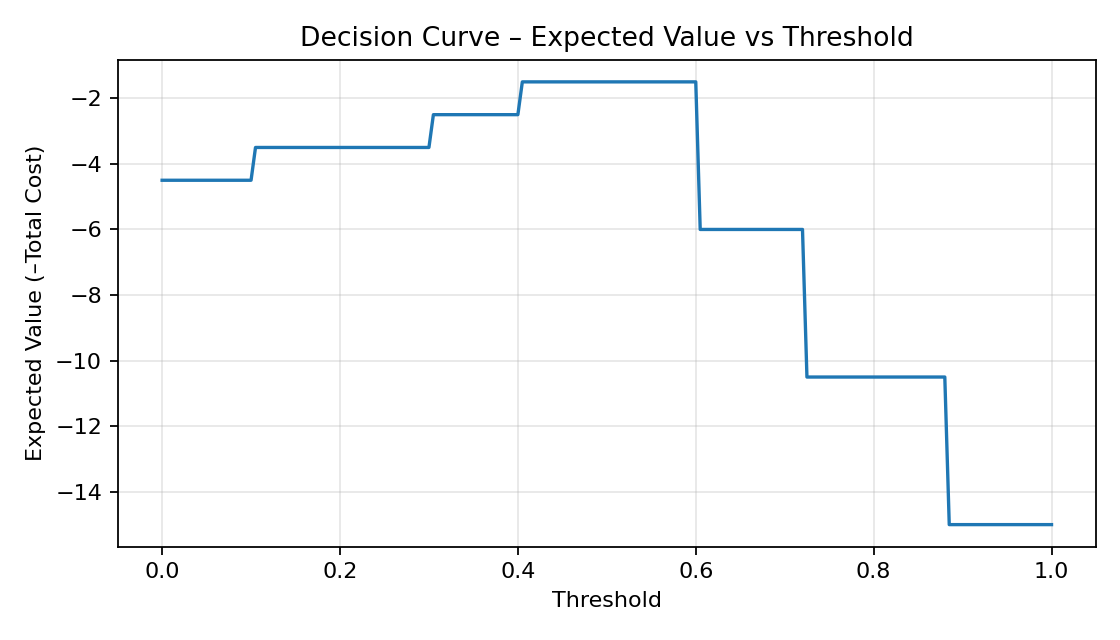

Values plotted in this chart, from the file beside it:
threshold, expected_value, tn, fp, fn, tp
0.0, -4.5, 0, 3, 0, 3
0.005, -4.5, 0, 3, 0, 3
0.01, -4.5, 0, 3, 0, 3
0.015, -4.5, 0, 3, 0, 3
0.02, -4.5, 0, 3, 0, 3
0.025, -4.5, 0, 3, 0, 3
0.03, -4.5, 0, 3, 0, 3
0.035, -4.5, 0, 3, 0, 3
0.04, -4.5, 0, 3, 0, 3
0.045, -4.5, 0, 3, 0, 3
0.05, -4.5, 0, 3, 0, 3
0.055, -4.5, 0, 3, 0, 3
0.06, -4.5, 0, 3, 0, 3
0.065, -4.5, 0, 3, 0, 3
0.07, -4.5, 0, 3, 0, 3
0.075, -4.5, 0, 3, 0, 3
0.08, -4.5, 0, 3, 0, 3
0.085, -4.5, 0, 3, 0, 3
0.09, -4.5, 0, 3, 0, 3
0.095, -4.5, 0, 3, 0, 3
0.1, -4.5, 0, 3, 0, 3
0.105, -3.5, 1, 2, 0, 3
0.11, -3.5, 1, 2, 0, 3
0.115, -3.5, 1, 2, 0, 3
0.12, -3.5, 1, 2, 0, 3
0.125, -3.5, 1, 2, 0, 3
0.13, -3.5, 1, 2, 0, 3
0.135, -3.5, 1, 2, 0, 3
0.14, -3.5, 1, 2, 0, 3
0.145, -3.5, 1, 2, 0, 3
0.15, -3.5, 1, 2, 0, 3
0.155, -3.5, 1, 2, 0, 3
0.16, -3.5, 1, 2, 0, 3
0.165, -3.5, 1, 2, 0, 3
0.17, -3.5, 1, 2, 0, 3
0.175, -3.5, 1, 2, 0, 3
0.18, -3.5, 1, 2, 0, 3
0.185, -3.5, 1, 2, 0, 3
0.19, -3.5, 1, 2, 0, 3
0.195, -3.5, 1, 2, 0, 3
0.2, -3.5, 1, 2, 0, 3
0.205, -3.5, 1, 2, 0, 3
0.21, -3.5, 1, 2, 0, 3
0.215, -3.5, 1, 2, 0, 3
0.22, -3.5, 1, 2, 0, 3
0.225, -3.5, 1, 2, 0, 3
0.23, -3.5, 1, 2, 0, 3
0.235, -3.5, 1, 2, 0, 3
0.24, -3.5, 1, 2, 0, 3
0.245, -3.5, 1, 2, 0, 3
0.25, -3.5, 1, 2, 0, 3
0.255, -3.5, 1, 2, 0, 3
0.26, -3.5, 1, 2, 0, 3
0.265, -3.5, 1, 2, 0, 3
0.27, -3.5, 1, 2, 0, 3
0.275, -3.5, 1, 2, 0, 3
0.28, -3.5, 1, 2, 0, 3
0.285, -3.5, 1, 2, 0, 3
0.29, -3.5, 1, 2, 0, 3
0.295, -3.5, 1, 2, 0, 3
... 141 more rows
